Run: headless pygame with SDL's dummy video driver; simulated clock (each Clock.tick advances the game by its frame time, no real sleeping); random seed 0; keys injected as events and as key.get_pressed() state; no mouse input.
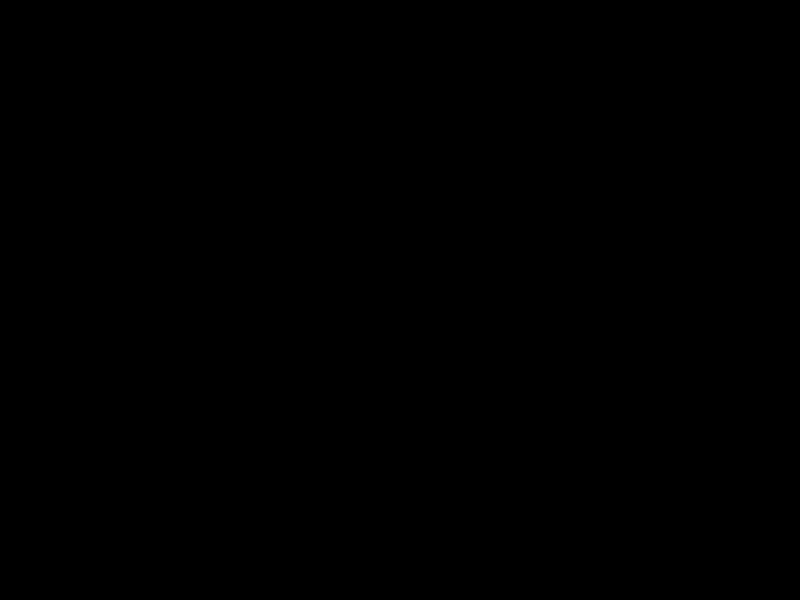
Frame 1 of 4 · flips 1–60 · no input
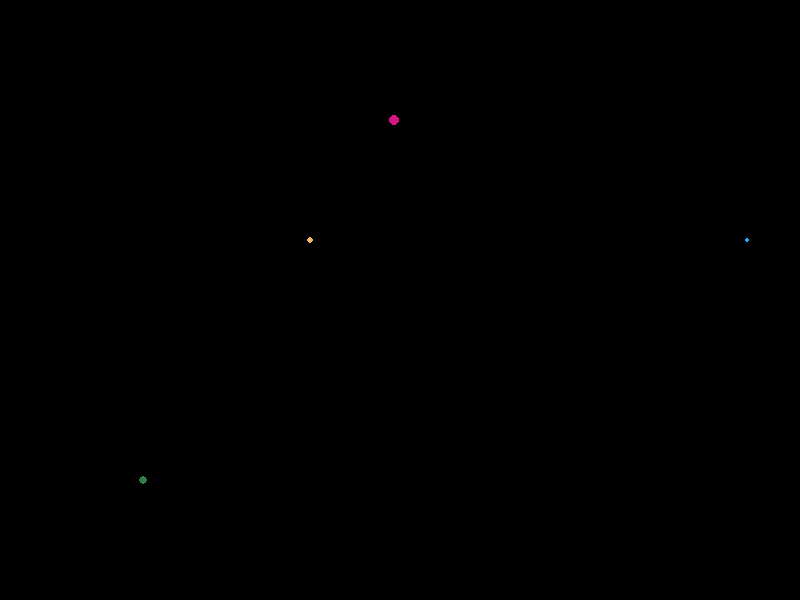
Frame 2 of 4 · flips 61–180 · tapped SPACE, RETURN · held RIGHT (→), D
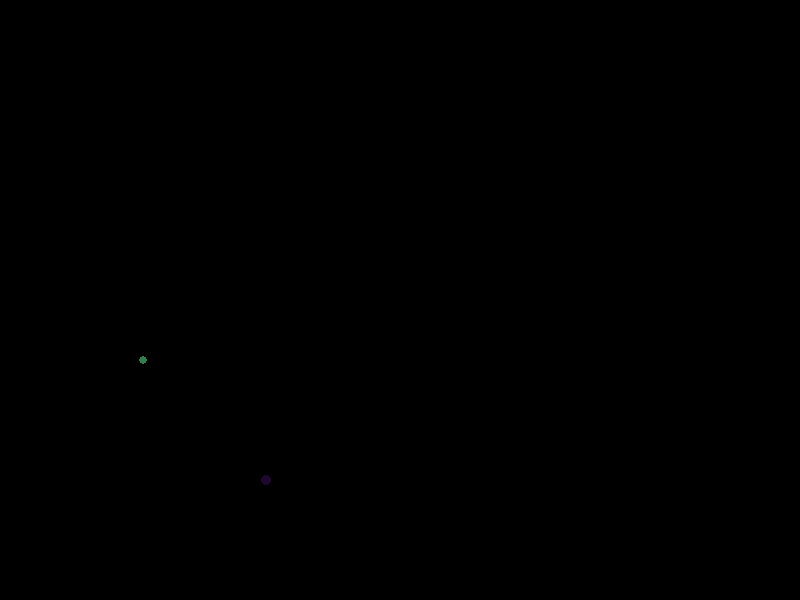
Frame 3 of 4 · flips 181–300 · held DOWN (↓), S
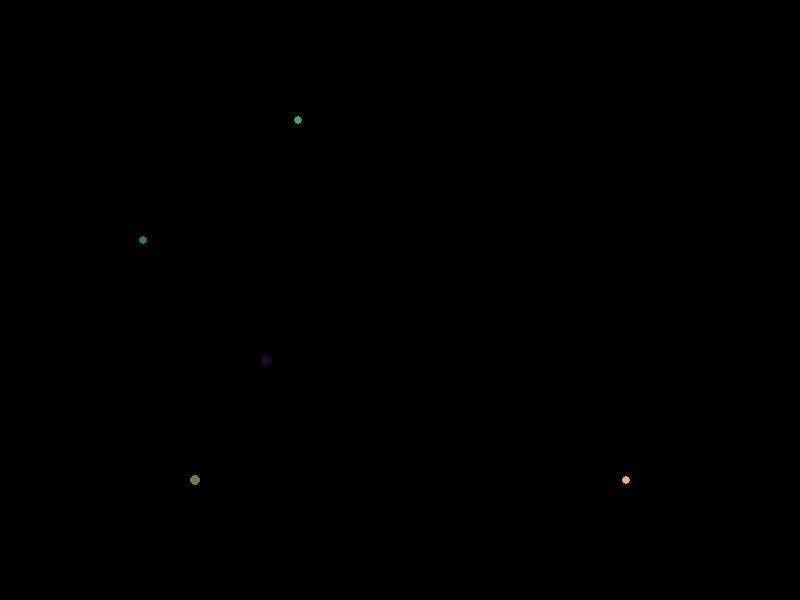
Frame 4 of 4 · flips 301–420 · held LEFT (←), A, UP (↑), W

The pygame program that drew these frames:

# Gra II - fajerwerki (na dowolny klawisz)

import pygame
import sys
import random

# Inicjalizacja Pygame
pygame.init()

# Ustawienia okna gry
width, height = 800, 600
win = pygame.display.set_mode((width, height))
pygame.display.set_caption("Fajerwerki")

# Kolory
white = (255, 255, 255)
black = (0, 0, 0)

# Klasa reprezentująca pojedynczą cząstkę fajerwerku
class Particle:
    def __init__(self, x, y):
        self.x = x
        self.y = y
        self.color = (random.randint(0, 255), random.randint(0, 255), random.randint(0, 255))
        self.size = random.randint(2, 5)
        self.vel = random.randint(1, 5)

    def move(self):
        self.y -= self.vel

# Lista przechowująca cząstki fajerwerku
particles = []

# Pętla gry
clock = pygame.time.Clock()

while True:
    for event in pygame.event.get():
        if event.type == pygame.QUIT:
            pygame.quit()
            sys.exit()
        elif event.type == pygame.KEYDOWN:
            # Dodaj nową cząstkę fajerwerku po naciśnięciu klawisza
            particles.append(Particle(random.randint(0, width), height))

    # Ruch cząstek fajerwerku
    for particle in particles:
        particle.move()

    # Usuwanie cząstek, które przekroczyły górny kraniec ekranu
    particles = [particle for particle in particles if particle.y > 0]

    # Rysowanie obiektów
    win.fill(black)
    for particle in particles:
        pygame.draw.circle(win, particle.color, (particle.x, int(particle.y)), particle.size)

    pygame.display.flip()
    clock.tick(60)
